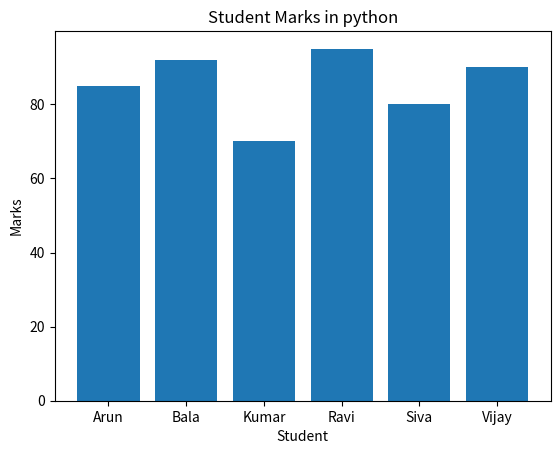
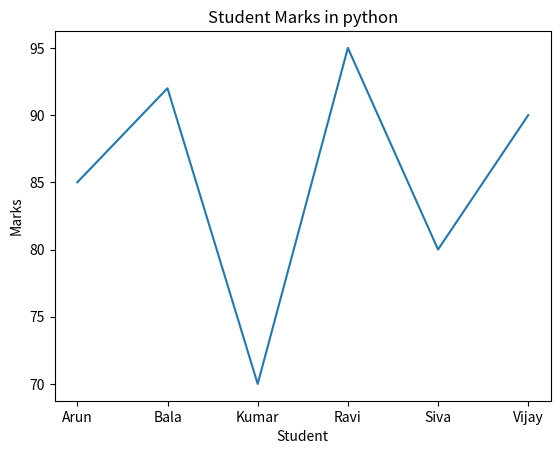
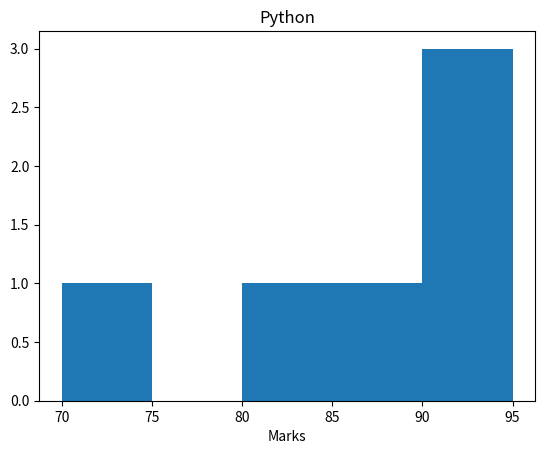
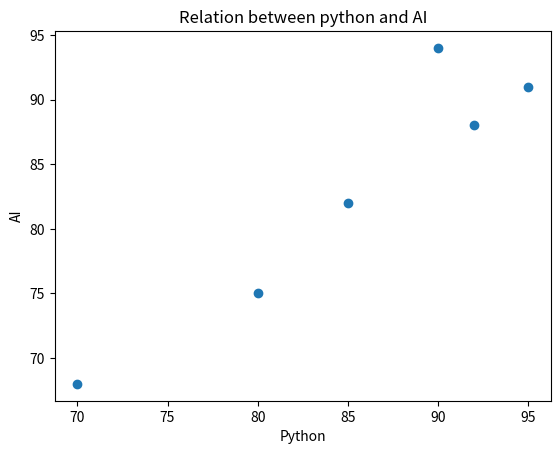
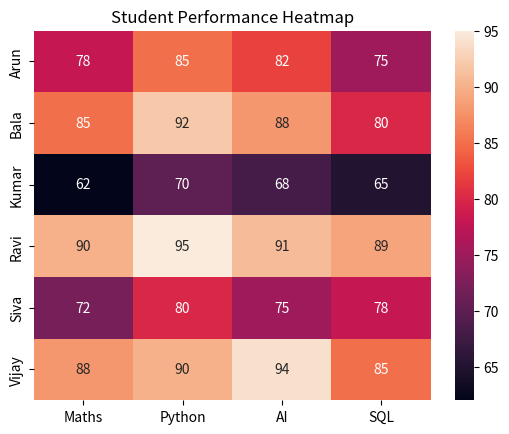

The script that saved these images, in order:
import pandas as pd
import matplotlib.pyplot as plt
import seaborn as sns

students = ["Arun", "Bala", "Kumar", "Ravi", "Siva", "Vijay"]
maths = [78, 85, 62, 90, 72, 88]
python = [85, 92, 70, 95, 80, 90]
ai = [82, 88, 68, 91, 75, 94]
sql = [75, 80, 65, 89, 78, 85]

#create dataframe
df=pd.DataFrame({
    "Student": students,
    "Maths": maths,
    "Python": python,
    "AI": ai,
    "SQL": sql
})
print(df)


#bar chart
plt.bar(students,python)
plt.title("Student Marks in python")
plt.xlabel("Student")
plt.ylabel("Marks")
plt.show()
#line chart
plt.plot(students,python)
plt.title("Student Marks in python")
plt.xlabel("Student")
plt.ylabel("Marks")
plt.show()
#histogram
plt.hist(python,bins=5)
plt.title("Python")
plt.xlabel("Marks")
plt.show()

#scatter plot

plt.scatter(python,ai)
plt.title("Relation between python and AI")
plt.xlabel("Python")
plt.ylabel("AI")
plt.show()

#heatmap
df_heatmap=pd.DataFrame({
    "Maths": maths,
    "Python": python,
    "AI": ai,
    "SQL": sql
},index=students)
print(df_heatmap)
sns.heatmap(df_heatmap, annot=True)
plt.title("Student Performance Heatmap")
plt.show()
